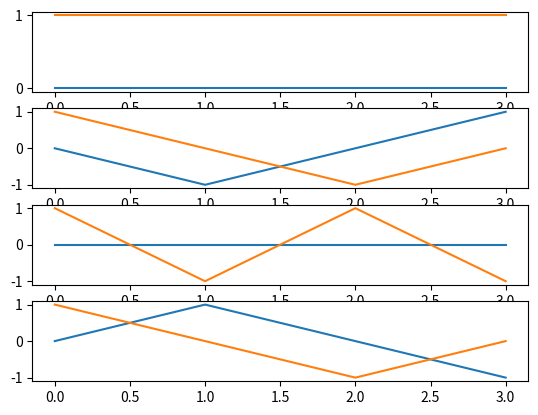

The script that saved this image: (Note: this script raises an exception after producing the figure.)
import numpy as np
import matplotlib.pyplot as plt


def get_fourier(N):
    four_mat = [[ 0 for _ in range(N)] for _ in range(N)]
    for m in range(N):
        for k in range(N):
            four_mat[m][k] = np.exp((-2 * np.pi * 1j * m * k) / N)
    return four_mat


def main():
    N = 4
    four_mat = get_fourier(N)

    fig, axs = plt.subplots(N)
    for i in range(N):
        ims = [x.imag for x in four_mat[i]]
        res = [x.real for x in four_mat[i]]

        axs[i].plot(ims)
        axs[i].plot(res)

    herm_four = np.matrix(four_mat).getH()
    mult_unit = herm_four * four_mat
    for i in range(N):
        for j in range(N):
            print("({}, {})".format(four_mat[i][j].real, four_mat[i][j].imag), end=" ")
        print()

    print(np.allclose(mult_unit, np.identity(N)))
    plt.savefig("images/ex1.pdf", format="pdf")
    plt.show()


main()
